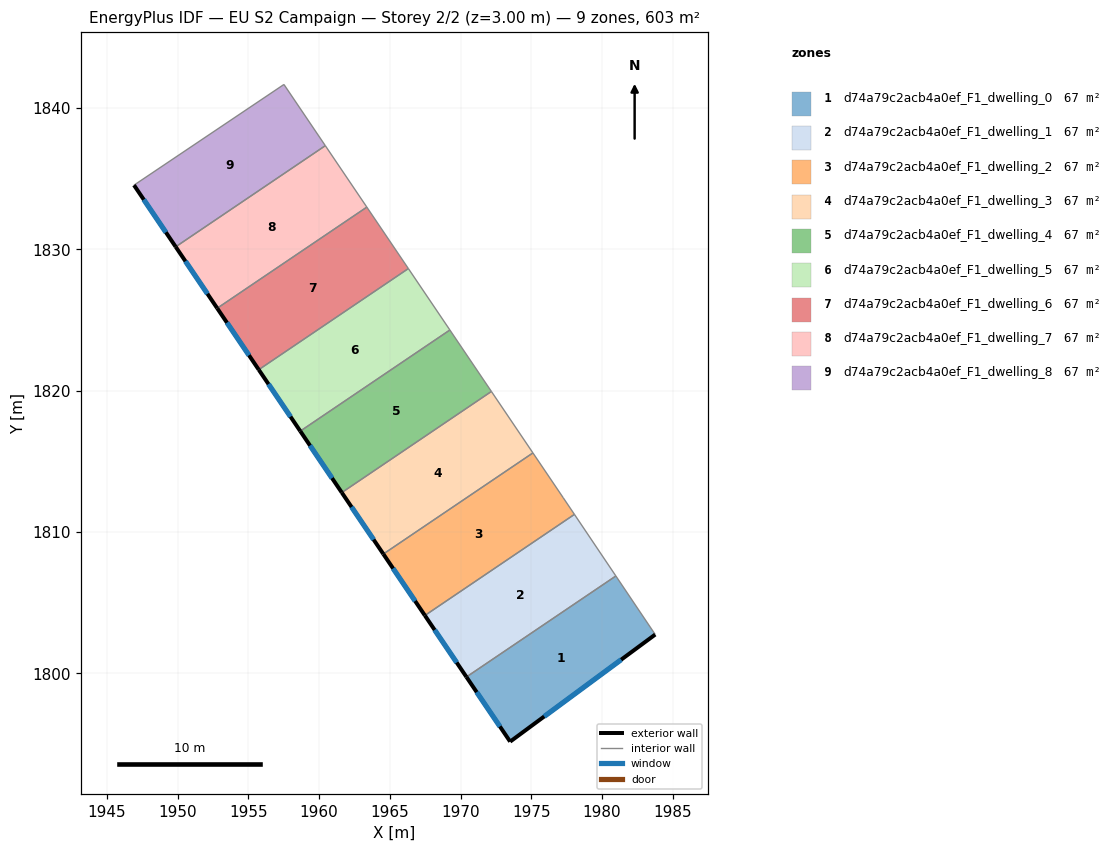
=== STOREY PLAN SPEC (per zone: floor XY polygon, exterior-wall plan segments, windows/doors) ===
zone 1: d74a79c2acb4a0ef_F1_dwelling_0  (67.0 m²)
  floor: (1980.98, 1806.89) (1983.77, 1802.75) (1973.51, 1795.18) (1970.42, 1799.75)
  exterior wall: (1973.51, 1795.18) – (1983.77, 1802.75)  [12.8 m]
    window: (1975.92, 1796.96) – (1981.36, 1800.98)  [10.8 m²]
  exterior wall: (1970.42, 1799.75) – (1973.51, 1795.18)  [5.5 m]
    window: (1971.14, 1798.68) – (1972.78, 1796.25)  [4.7 m²]
  interior walls: 2
zone 2: d74a79c2acb4a0ef_F1_dwelling_1  (67.0 m²)
  floor: (1978.05, 1811.25) (1980.98, 1806.89) (1970.42, 1799.75) (1967.48, 1804.10)
  exterior wall: (1967.48, 1804.10) – (1970.42, 1799.75)  [5.2 m]
    window: (1968.17, 1803.08) – (1969.73, 1800.77)  [4.4 m²]
  interior walls: 3
zone 3: d74a79c2acb4a0ef_F1_dwelling_2  (67.0 m²)
  floor: (1975.12, 1815.60) (1977.27, 1812.42) (1978.05, 1811.25) (1967.48, 1804.10) (1964.54, 1808.45)
  exterior wall: (1964.54, 1808.45) – (1967.48, 1804.10)  [5.2 m]
    window: (1965.23, 1807.43) – (1966.79, 1805.12)  [4.4 m²]
  interior walls: 4
zone 4: d74a79c2acb4a0ef_F1_dwelling_3  (67.0 m²)
  floor: (1972.18, 1819.95) (1975.12, 1815.60) (1964.54, 1808.45) (1961.60, 1812.79)
  exterior wall: (1961.60, 1812.79) – (1964.54, 1808.45)  [5.2 m]
    window: (1962.29, 1811.77) – (1963.85, 1809.47)  [4.4 m²]
  interior walls: 3
zone 5: d74a79c2acb4a0ef_F1_dwelling_4  (67.0 m²)
  floor: (1969.25, 1824.29) (1972.18, 1819.95) (1961.60, 1812.79) (1958.66, 1817.14)
  exterior wall: (1958.66, 1817.14) – (1961.60, 1812.79)  [5.2 m]
    window: (1959.35, 1816.12) – (1960.91, 1813.81)  [4.4 m²]
  interior walls: 3
zone 6: d74a79c2acb4a0ef_F1_dwelling_5  (67.0 m²)
  floor: (1966.31, 1828.64) (1969.25, 1824.29) (1958.66, 1817.14) (1955.73, 1821.49)
  exterior wall: (1955.73, 1821.49) – (1958.66, 1817.14)  [5.2 m]
    window: (1956.42, 1820.46) – (1957.98, 1818.16)  [4.4 m²]
  interior walls: 3
zone 7: d74a79c2acb4a0ef_F1_dwelling_6  (67.0 m²)
  floor: (1963.37, 1832.98) (1966.31, 1828.64) (1955.73, 1821.49) (1952.79, 1825.83)
  exterior wall: (1952.79, 1825.83) – (1955.73, 1821.49)  [5.2 m]
    window: (1953.48, 1824.81) – (1955.04, 1822.51)  [4.4 m²]
  interior walls: 3
zone 8: d74a79c2acb4a0ef_F1_dwelling_7  (67.0 m²)
  floor: (1960.44, 1837.33) (1963.37, 1832.98) (1952.79, 1825.83) (1949.85, 1830.18)
  exterior wall: (1949.85, 1830.18) – (1952.79, 1825.83)  [5.2 m]
    window: (1950.54, 1829.16) – (1952.10, 1826.85)  [4.4 m²]
  interior walls: 3
zone 9: d74a79c2acb4a0ef_F1_dwelling_8  (67.0 m²)
  floor: (1957.51, 1841.66) (1960.44, 1837.33) (1949.85, 1830.18) (1946.90, 1834.54)
  exterior wall: (1946.91, 1834.54) – (1949.85, 1830.18)  [5.3 m]
    window: (1947.60, 1833.51) – (1949.16, 1831.20)  [4.4 m²]
  interior walls: 3

=== DERIVED (storey summary) ===
Building: EU S2 Campaign
Storey: 2 of 2  (floor level z = 3.00 m)
Storey gross floor area: 602.9 m²
Zones on this storey: 9
  - d74a79c2acb4a0ef_F1_dwelling_0: floor 67.0 m²; exterior wall 18.3 m (54.8 m²); 2 window(s) 15.4 m²; WWR 28.1%
  - d74a79c2acb4a0ef_F1_dwelling_1: floor 67.0 m²; exterior wall 5.2 m (15.7 m²); 1 window(s) 4.4 m²; WWR 28.1%
  - d74a79c2acb4a0ef_F1_dwelling_2: floor 67.0 m²; exterior wall 5.2 m (15.7 m²); 1 window(s) 4.4 m²; WWR 28.1%
  - d74a79c2acb4a0ef_F1_dwelling_3: floor 67.0 m²; exterior wall 5.2 m (15.7 m²); 1 window(s) 4.4 m²; WWR 28.1%
  - d74a79c2acb4a0ef_F1_dwelling_4: floor 67.0 m²; exterior wall 5.2 m (15.7 m²); 1 window(s) 4.4 m²; WWR 28.1%
  - d74a79c2acb4a0ef_F1_dwelling_5: floor 67.0 m²; exterior wall 5.2 m (15.7 m²); 1 window(s) 4.4 m²; WWR 28.1%
  - d74a79c2acb4a0ef_F1_dwelling_6: floor 67.0 m²; exterior wall 5.2 m (15.7 m²); 1 window(s) 4.4 m²; WWR 28.1%
  - d74a79c2acb4a0ef_F1_dwelling_7: floor 67.0 m²; exterior wall 5.2 m (15.7 m²); 1 window(s) 4.4 m²; WWR 28.1%
  - d74a79c2acb4a0ef_F1_dwelling_8: floor 67.0 m²; exterior wall 5.3 m (15.8 m²); 1 window(s) 4.4 m²; WWR 28.1%
Zone adjacency (shared interzone walls):
  - d74a79c2acb4a0ef_F1_dwelling_0 ↔ d74a79c2acb4a0ef_F1_dwelling_1
  - d74a79c2acb4a0ef_F1_dwelling_1 ↔ d74a79c2acb4a0ef_F1_dwelling_2
  - d74a79c2acb4a0ef_F1_dwelling_2 ↔ d74a79c2acb4a0ef_F1_dwelling_3
  - d74a79c2acb4a0ef_F1_dwelling_3 ↔ d74a79c2acb4a0ef_F1_dwelling_4
  - d74a79c2acb4a0ef_F1_dwelling_4 ↔ d74a79c2acb4a0ef_F1_dwelling_5
  - d74a79c2acb4a0ef_F1_dwelling_5 ↔ d74a79c2acb4a0ef_F1_dwelling_6
  - d74a79c2acb4a0ef_F1_dwelling_6 ↔ d74a79c2acb4a0ef_F1_dwelling_7
  - d74a79c2acb4a0ef_F1_dwelling_7 ↔ d74a79c2acb4a0ef_F1_dwelling_8